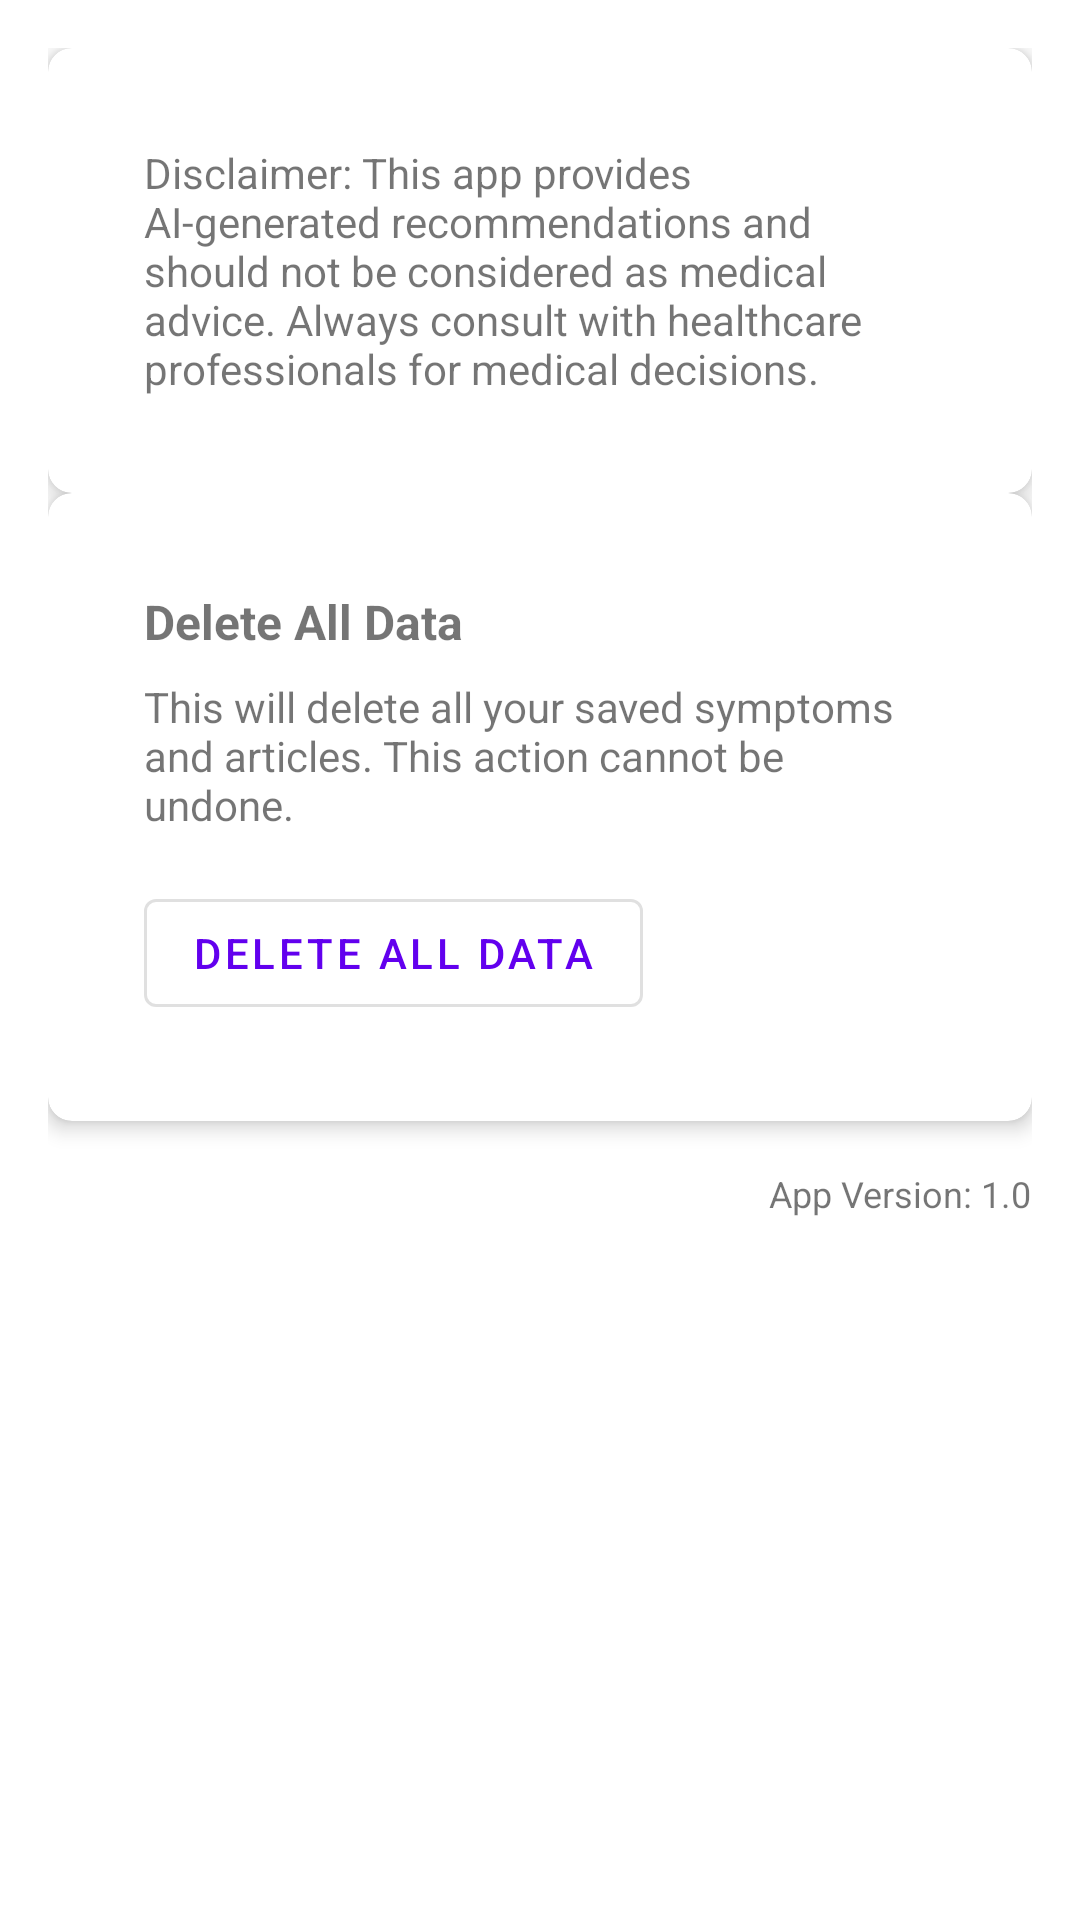

Here is an Android app screen rendered from its layout file. Give the layout XML and the strings, colors and styles it references.
<!-- AndroidManifest.xml: application theme Theme.MenopauseTracker -->
<!-- res/layout/fragment_settings.xml -->
<?xml version="1.0" encoding="utf-8"?>
<androidx.core.widget.NestedScrollView xmlns:android="http://schemas.android.com/apk/res/android"
    xmlns:app="http://schemas.android.com/apk/res-auto"
    android:layout_width="match_parent"
    android:layout_height="match_parent"
    android:padding="16dp">

    <androidx.constraintlayout.widget.ConstraintLayout
        android:layout_width="match_parent"
        android:layout_height="wrap_content">

        <com.google.android.material.card.MaterialCardView
            android:id="@+id/card_disclaimer"
            android:layout_width="match_parent"
            android:layout_height="wrap_content"
            android:layout_marginBottom="16dp"
            app:cardCornerRadius="8dp"
            app:cardElevation="4dp"
            app:layout_constraintTop_toTopOf="parent">

            <TextView
                android:layout_width="match_parent"
                android:layout_height="wrap_content"
                android:padding="16dp"
                android:text="@string/disclaimer"
                android:textSize="14sp" />

        </com.google.android.material.card.MaterialCardView>

        <com.google.android.material.card.MaterialCardView
            android:id="@+id/card_data_management"
            android:layout_width="match_parent"
            android:layout_height="wrap_content"
            app:cardCornerRadius="8dp"
            app:cardElevation="4dp"
            app:layout_constraintTop_toBottomOf="@id/card_disclaimer">

            <LinearLayout
                android:layout_width="match_parent"
                android:layout_height="wrap_content"
                android:orientation="vertical"
                android:padding="16dp">

                <TextView
                    android:layout_width="match_parent"
                    android:layout_height="wrap_content"
                    android:text="@string/delete_all_data"
                    android:textSize="16sp"
                    android:textStyle="bold" />

                <TextView
                    android:layout_width="match_parent"
                    android:layout_height="wrap_content"
                    android:layout_marginTop="8dp"
                    android:text="This will delete all your saved symptoms and articles. This action cannot be undone."
                    android:textSize="14sp" />

                <com.google.android.material.button.MaterialButton
                    android:id="@+id/button_delete_data"
                    android:layout_width="wrap_content"
                    android:layout_height="wrap_content"
                    android:layout_marginTop="16dp"
                    android:text="@string/delete_all_data"
                    app:icon="@drawable/ic_delete"
                    style="@style/Widget.MaterialComponents.Button.OutlinedButton" />

            </LinearLayout>

        </com.google.android.material.card.MaterialCardView>

        <TextView
            android:id="@+id/text_version"
            android:layout_width="wrap_content"
            android:layout_height="wrap_content"
            android:layout_marginTop="16dp"
            android:text="@string/app_version"
            android:textSize="12sp"
            app:layout_constraintEnd_toEndOf="parent"
            app:layout_constraintTop_toBottomOf="@id/card_data_management" />

        <ProgressBar
            android:id="@+id/progress_bar"
            android:layout_width="wrap_content"
            android:layout_height="wrap_content"
            android:visibility="gone"
            app:layout_constraintBottom_toBottomOf="parent"
            app:layout_constraintEnd_toEndOf="parent"
            app:layout_constraintStart_toStartOf="parent"
            app:layout_constraintTop_toTopOf="parent" />

    </androidx.constraintlayout.widget.ConstraintLayout>

</androidx.core.widget.NestedScrollView>
<!-- resources referenced by this layout -->
<resources>
  <string name="app_version">App Version: 1.0</string>
  <string name="delete_all_data">Delete All Data</string>
  <string name="disclaimer">Disclaimer: This app provides AI-generated recommendations and should not be considered as medical advice. Always consult with healthcare professionals for medical decisions.</string>
  <style name="Theme.MenopauseTracker" parent="Theme.MaterialComponents.DayNight.NoActionBar">
          
          <item name="colorPrimary">@color/purple_500</item>
          <item name="colorPrimaryVariant">@color/purple_700</item>
          <item name="colorOnPrimary">@color/white</item>
          
          <item name="colorSecondary">@color/teal_200</item>
          <item name="colorSecondaryVariant">@color/teal_700</item>
          <item name="colorOnSecondary">@color/black</item>
          
          <item name="android:statusBarColor">?attr/colorPrimaryVariant</item>
          
          <item name="materialCardViewStyle">@style/Widget.App.CardView</item>
      </style>
  <color name="purple_500">#FF6200EE</color>
  <color name="purple_700">#FF3700B3</color>
  <color name="white">#FFFFFFFF</color>
  <color name="teal_200">#FF03DAC5</color>
  <color name="teal_700">#FF018786</color>
  <color name="black">#FF000000</color>
  <style name="Widget.App.CardView" parent="Widget.MaterialComponents.CardView">
          <item name="cardElevation">4dp</item>
          <item name="cardCornerRadius">8dp</item>
          <item name="contentPadding">16dp</item>
      </style>
</resources>
